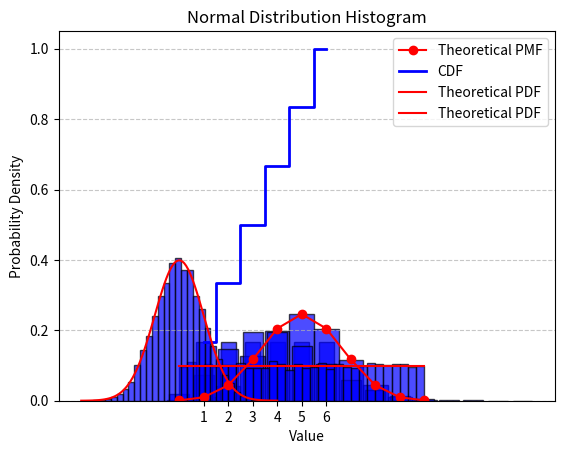

This chart was generated by the following Python code: (Note: this script raises an exception after producing the figure.)
#1Write a Python program to generate a random variable and display its value
import random

# Generate a random variable (uniform between 0 and 1)
random_variable = random.random()

# Display the value
print("Generated Random Variable:", random_variable)

#2Generate a discrete uniform distribution using Python and plot the probability mass function (PMF)>
import numpy as np
import matplotlib.pyplot as plt
from scipy.stats import randint

# Define parameters for the discrete uniform distribution
low, high = 1, 6  # Example: Simulating a fair die roll (1 to 6)

# Generate possible values
x = np.arange(low, high + 1)

# Compute PMF
pmf_values = randint.pmf(x, low, high + 1)

# Plot the PMF
plt.bar(x, pmf_values, width=0.6, color='blue', alpha=0.7, edgecolor='black')
plt.xlabel("Random Variable (X)")
plt.ylabel("Probability")
plt.title("PMF of Discrete Uniform Distribution")
plt.xticks(x)
plt.grid(axis='y', linestyle='--', alpha=0.7)
plt.show()

#3 Write a Python function to calculate the probability distribution function (PDF) of a Bernoulli distribution>
def bernoulli_pdf(x, p):
    """
    Calculate the Probability Distribution Function (PDF) of a Bernoulli distribution.

    Parameters:
    x (int): The outcome (0 or 1).
    p (float): The probability of success (0 ≤ p ≤ 1).

    Returns:
    float: Probability mass function (PMF) value.
    """
    if x not in [0, 1]:
        raise ValueError("x must be either 0 or 1 in a Bernoulli distribution.")
    if not (0 <= p <= 1):
        raise ValueError("Probability p must be between 0 and 1.")

    return p**x * (1 - p)**(1 - x)

# Example usage
p = 0.6  # Probability of success
print("P(X=0):", bernoulli_pdf(0, p))
print("P(X=1):", bernoulli_pdf(1, p))

#4Write a Python script to simulate a binomial distribution with n=10 and p=0.5, then plot its histogram>
import numpy as np
import matplotlib.pyplot as plt
from scipy.stats import binom

# Parameters for the binomial distribution
n = 10   # Number of trials
p = 0.5  # Probability of success

# Simulate 10000 random samples
samples = np.random.binomial(n, p, 10000)

# Plot histogram of the samples
plt.hist(samples, bins=np.arange(n + 2) - 0.5, density=True, alpha=0.7, color='blue', edgecolor='black')

# Plot the theoretical binomial PMF
x = np.arange(0, n + 1)
pmf_values = binom.pmf(x, n, p)
plt.plot(x, pmf_values, 'ro-', label="Theoretical PMF")

# Labels and title
plt.xlabel("Number of Successes (X)")
plt.ylabel("Probability")
plt.title(f"Binomial Distribution (n={n}, p={p})")
plt.xticks(x)
plt.legend()
plt.grid(axis='y', linestyle='--', alpha=0.7)
plt.show()

#5 Create a Poisson distribution and visualize it using Python>
import numpy as np
import matplotlib.pyplot as plt
from scipy.stats import poisson

λ = 4  # Mean number of events
x = np.arange(0, 15)  # Range of possible values
pmf_values = poisson.pmf(x, λ)

plt.bar(x, pmf_values, color='blue', alpha=0.7, edgecolor='black')
plt.xlabel("Number of Events (X)")
plt.ylabel("Probability")
plt.title("Poisson Distribution (λ=4)")
plt.show()

#6Write a Python program to calculate and plot the cumulative distribution function (CDF) of a discrete
#uniform distribution>
import numpy as np
import matplotlib.pyplot as plt
from scipy.stats import randint

low, high = 1, 6  # Example: Rolling a fair die (1 to 6)
x = np.arange(low, high + 1)
cdf_values = randint.cdf(x, low, high + 1)

plt.step(x, cdf_values, where='mid', color='blue', label="CDF", linewidth=2)
plt.xlabel("Random Variable (X)")
plt.ylabel("Cumulative Probability")
plt.title("CDF of Discrete Uniform Distribution")
plt.xticks(x)
plt.grid(axis='y', linestyle='--', alpha=0.7)
plt.legend()
plt.show()

#7Generate a continuous uniform distribution using NumPy and visualize it
import numpy as np
import matplotlib.pyplot as plt
from scipy.stats import uniform

# Define the range for the uniform distribution
low, high = 0, 10
samples = np.random.uniform(low, high, 10000)  # Generate 10,000 samples

# Plot histogram
plt.hist(samples, bins=30, density=True, alpha=0.7, color='blue', edgecolor='black')

# Plot the theoretical PDF
x = np.linspace(low, high, 100)
pdf_values = uniform.pdf(x, low, high - low)
plt.plot(x, pdf_values, 'r-', label="Theoretical PDF")

# Labels and title
plt.xlabel("Value")
plt.ylabel("Probability Density")
plt.title("Continuous Uniform Distribution")
plt.legend()
plt.grid(axis='y', linestyle='--', alpha=0.7)
plt.show()

#8Simulate data from a normal distribution and plot its histogram
import numpy as np
import matplotlib.pyplot as plt
from scipy.stats import norm

# Parameters for the normal distribution
mean, std_dev = 0, 1  # Standard normal distribution (μ=0, σ=1)
samples = np.random.normal(mean, std_dev, 10000)  # Generate 10,000 samples

# Plot histogram
plt.hist(samples, bins=30, density=True, alpha=0.7, color='blue', edgecolor='black')

# Plot theoretical PDF
x = np.linspace(mean - 4*std_dev, mean + 4*std_dev, 100)
pdf_values = norm.pdf(x, mean, std_dev)
plt.plot(x, pdf_values, 'r-', label="Theoretical PDF")

# Labels and title
plt.xlabel("Value")
plt.ylabel("Probability Density")
plt.title("Normal Distribution Histogram")
plt.legend()
plt.grid(axis='y', linestyle='--', alpha=0.7)
plt.show()

#9Write a Python function to calculate Z-scores from a dataset and plot them>
def calculate_and_plot_zscores(data):
    """
    Calculate Z-scores and plot their distribution.

    Parameters:
    data (array-like): The input dataset.

    Returns:
    np.ndarray: Z-scores of the dataset.
    """
    z_scores = zscore(data)  # Calculate Z-scores

    # Plot histogram of Z-scores
    sns.histplot(z_scores, bins=30, kde=True, color='blue', edgecolor='black')
    plt.xlabel("Z-score")
    plt.ylabel("Frequency")
    plt.title("Z-score Distribution")
    plt.axvline(0, color='red', linestyle='dashed', label="Mean (Z=0)")
    plt.legend()
    plt.grid(axis='y', linestyle='--', alpha=0.7)
    plt.show()

    return z_scores

# Example usage
data = np.random.normal(50, 10, 1000)  # Simulated dataset (mean=50, std=10)
z_scores = calculate_and_plot_zscores(data)

#10> Implement the Central Limit Theorem (CLT) using Python for a non-normal distribution.

# Generate a uniform distribution (non-normal)
samples = 1000
sample_size = 30
uniform_data = np.random.uniform(0, 10, (samples, sample_size))

# Compute sample means
sample_means = np.mean(uniform_data, axis=1)

# Plot histogram of sample means
plt.hist(sample_means, bins=30, density=True, alpha=0.7, color='blue', edgecolor='black')
plt.xlabel("Sample Mean")
plt.ylabel("Frequency")
plt.title("Central Limit Theorem in Action")
plt.grid(axis='y', linestyle='--', alpha=0.7)
plt.show()

#11Simulate multiple samples from a normal distribution and verify the Central Limit Theorem5
# Parameters for the normal distribution
mean, std_dev = 50, 15
samples = 1000
sample_size = 30

# Generate multiple samples and compute their means
sample_means = np.mean(np.random.normal(mean, std_dev, (samples, sample_size)), axis=1)

# Plot histogram of sample means
plt.hist(sample_means, bins=30, density=True, alpha=0.7, color='blue', edgecolor='black')
plt.xlabel("Sample Mean")
plt.ylabel("Frequency")
plt.title("Verification of Central Limit Theorem")
plt.grid(axis='y', linestyle='--', alpha=0.7)
plt.show()

#12Write a Python function to calculate and plot the standard normal distribution (mean = 0, std = 1)5
def plot_standard_normal():
    """
    Plots the Standard Normal Distribution (mean = 0, std = 1).
    """
    x = np.linspace(-4, 4, 1000)  # Range of values
    pdf_values = norm.pdf(x, 0, 1)  # Compute PDF

    plt.plot(x, pdf_values, color='blue', label="Standard Normal PDF")
    plt.xlabel("Z-score")
    plt.ylabel("Probability Density")
    plt.title("Standard Normal Distribution (μ=0, σ=1)")
    plt.axvline(0, color='red', linestyle='dashed', label="Mean (Z=0)")
    plt.legend()
    plt.grid(axis='y', linestyle='--', alpha=0.7)
    plt.show()

# Call the function
plot_standard_normal()

#13Generate random variables and calculate their corresponding probabilities using the binomial distribution
# Parameters for the binomial distribution
n, p = 10, 0.5  # n = number of trials, p = probability of success
x = np.arange(0, n+1)  # Possible outcomes (0 to n)
probabilities = binom.pmf(x, n, p)  # Calculate PMF

# Generate random variables
random_variables = np.random.binomial(n, p, 1000)

# Plot PMF
plt.bar(x, probabilities, alpha=0.7, color='blue', edgecolor='black', label="PMF")
plt.xlabel("Number of Successes")
plt.ylabel("Probability")
plt.title("Binomial Distribution (n=10, p=0.5)")
plt.legend()
plt.grid(axis='y', linestyle='--', alpha=0.7)
plt.show()

#14Write a Python program to calculate the Z-score for a given data point and compare it to a standard normal
#distribution
def calculate_z_score(data, value):
    """
    Calculate the Z-score of a given data point and compare it to a standard normal distribution.

    Parameters:
    data (array-like): Dataset
    value (float): Data point for which Z-score is calculated

    Returns:
    float: Z-score of the given value
    """
    mean = np.mean(data)
    std_dev = np.std(data, ddof=1)  # Sample standard deviation
    z_score = (value - mean) / std_dev  # Z-score formula

    # Plot standard normal distribution
    x = np.linspace(-4, 4, 1000)
    pdf_values = norm.pdf(x, 0, 1)
    plt.plot(x, pdf_values, color='blue', label="Standard Normal PDF")
    plt.axvline(z_score, color='red', linestyle='dashed', label=f"Z-score = {z_score:.2f}")
    plt.xlabel("Z-score")
    plt.ylabel("Probability Density")
    plt.title("Comparison with Standard Normal Distribution")
    plt.legend()
    plt.grid(axis='y', linestyle='--', alpha=0.7)
    plt.show()

    return z_score

# Example usage
data = np.random.normal(50, 10, 100)  # Simulated dataset (mean=50, std=10)
value = 55  # Example data point
z_score = calculate_z_score(data, value)
print(f"Z-score for {value}: {z_score:.2f}")

#15Implement hypothesis testing using Z-statistics for a sample dataset
def z_test(sample, pop_mean, pop_std, alpha=0.05):
    """
    Perform a one-sample Z-test for the mean.

    Parameters:
    sample (array-like): Sample dataset
    pop_mean (float): Population mean (H0)
    pop_std (float): Population standard deviation
    alpha (float): Significance level (default 0.05)

    Returns:
    None (Prints the result of hypothesis testing)
    """
    sample_mean = np.mean(sample)
    sample_size = len(sample)
    z_score = (sample_mean - pop_mean) / (pop_std / np.sqrt(sample_size))

    # Critical value for two-tailed test
    z_critical = norm.ppf(1 - alpha/2)

    print(f"Z-score: {z_score:.2f}, Critical Z: ±{z_critical:.2f}")

    # Decision rule
    if abs(z_score) > z_critical:
        print("Reject the null hypothesis (H0).")
    else:
        print("Fail to reject the null hypothesis (H0).")

# Example usage
sample_data = np.random.normal(52, 5, 30)  # Sample from normal distribution (mean=52, std=5)
population_mean = 50  # Hypothesized population mean
population_std = 5    # Known population standard deviation
z_test(sample_data, population_mean, population_std)

#16Create a confidence interval for a dataset using Python and interpret the result
def confidence_interval(sample, confidence=0.95):
    """
    Calculate the confidence interval for a sample dataset.

    Parameters:
    sample (array-like): Sample dataset
    confidence (float): Confidence level (default 95%)

    Returns:
    tuple: Lower and upper bounds of the confidence interval
    """
    sample_mean = np.mean(sample)
    sample_std = np.std(sample, ddof=1)  # Sample standard deviation
    n = len(sample)

    # Compute margin of error
    z_critical = norm.ppf(1 - (1 - confidence) / 2)
    margin_of_error = z_critical * (sample_std / np.sqrt(n))

    # Confidence interval bounds
    lower_bound = sample_mean - margin_of_error
    upper_bound = sample_mean + margin_of_error

    print(f"{confidence*100}% Confidence Interval: ({lower_bound:.2f}, {upper_bound:.2f})")
    return lower_bound, upper_bound

#17Generate data from a normal distribution, then calculate and interpret the confidence interval for its mean5
def confidence_interval(sample, confidence=0.95):
    """
    Calculate the confidence interval for the mean of a normal distribution.

    Parameters:
    sample (array-like): Sample dataset
    confidence (float): Confidence level (default 95%)

    Returns:
    tuple: Lower and upper bounds of the confidence interval
    """
    sample_mean = np.mean(sample)
    sample_std = np.std(sample, ddof=1)  # Sample standard deviation
    n = len(sample)

    # Compute margin of error
    z_critical = norm.ppf(1 - (1 - confidence) / 2)
    margin_of_error = z_critical * (sample_std / np.sqrt(n))

    # Confidence interval bounds
    lower_bound = sample_mean - margin_of_error
    upper_bound = sample_mean + margin_of_error

    print(f"{confidence*100}% Confidence Interval: ({lower_bound:.2f}, {upper_bound:.2f})")
    print(f"Interpretation: We are {confidence*100}% confident that the true population mean lies within this interval.")

    return lower_bound, upper_bound

# Generate data from a normal distribution
np.random.seed(42)
sample_data = np.random.normal(loc=50, scale=10, size=30)  # mean=50, std=10, sample size=30

# Calculate confidence interval
confidence_interval(sample_data)

#18Write a Python script to calculate and visualize the probability density function (PDF) of a normal distribution5
# Define parameters
mean = 0     # Mean of the normal distribution
std_dev = 1  # Standard deviation

# Generate values for x-axis
x = np.linspace(mean - 4*std_dev, mean + 4*std_dev, 1000)

# Compute the PDF
pdf = norm.pdf(x, mean, std_dev)

# Plot the PDF
plt.figure(figsize=(8, 5))
plt.plot(x, pdf, label=f"Normal PDF (mean={mean}, std={std_dev})", color='blue')
plt.xlabel("X")
plt.ylabel("Density")
plt.title("Probability Density Function (PDF) of Normal Distribution")
plt.legend()
plt.grid()
plt.show()

#19Use Python to calculate and interpret the cumulative distribution function (CDF) of a Poisson distribution5
# Define Poisson distribution parameter (λ = average rate of occurrences)
lambda_ = 5

# Generate values (discrete x values from 0 to 15)
x = np.arange(0, 16)

# Compute CDF
cdf = poisson.cdf(x, lambda_)

# Plot the CDF
plt.figure(figsize=(8, 5))
plt.step(x, cdf, where="mid", label=f"Poisson CDF (λ={lambda_})", color='green')
plt.xlabel("Number of Events (k)")
plt.ylabel("Cumulative Probability")
plt.title("Cumulative Distribution Function (CDF) of Poisson Distribution")
plt.legend()
plt.grid()
plt.show()

# Interpretation
prob_3_or_less = poisson.cdf(3, lambda_)
print(f"Probability of 3 or fewer occurrences: {prob_3_or_less:.4f}")

#20Simulate a random variable using a continuous uniform distribution and calculate its expected value
# Define the range [a, b] for the uniform distribution
a, b = 2, 10

# Simulate a random variable from the uniform distribution
sample = np.random.uniform(a, b, 1000)  # Generate 1000 random values

# Calculate the expected value (mean of the uniform distribution)
expected_value = (a + b) / 2

print(f"Expected Value (Theoretical Mean): {expected_value:.2f}")
print(f"Sample Mean (Approximation): {np.mean(sample):.2f}")

#215 Write a Python program to compare the standard deviations of two datasets and visualize the difference
# Generate two datasets with different standard deviations
np.random.seed(42)
data1 = np.random.normal(loc=50, scale=10, size=1000)  # Mean=50, Std Dev=10
data2 = np.random.normal(loc=50, scale=20, size=1000)  # Mean=50, Std Dev=20

# Calculate standard deviations
std1 = np.std(data1, ddof=1)
std2 = np.std(data2, ddof=1)

# Print standard deviations
print(f"Standard Deviation of Dataset 1: {std1:.2f}")
print(f"Standard Deviation of Dataset 2: {std2:.2f}")

# Visualization
plt.figure(figsize=(8, 5))
plt.hist(data1, bins=30, alpha=0.5, label=f"Dataset 1 (Std={std1:.2f})", color='blue', density=True)
plt.hist(data2, bins=30, alpha=0.5, label=f"Dataset 2 (Std={std2:.2f})", color='red', density=True)
plt.xlabel("Value")
plt.ylabel("Density")
plt.title("Comparison of Standard Deviations")
plt.legend()
plt.grid()
plt.show()

#22Calculate the range and interquartile range (IQR) of a dataset generated from a normal distribution
# Generate a dataset from a normal distribution
np.random.seed(42)
data = np.random.normal(loc=50, scale=15, size=1000)  # Mean=50, Std Dev=15

# Calculate range
data_range = np.max(data) - np.min(data)

# Calculate interquartile range (IQR)
Q1 = np.percentile(data, 25)  # 25th percentile
Q3 = np.percentile(data, 75)  # 75th percentile
IQR = Q3 - Q1

# Print results
print(f"Range: {data_range:.2f}")
print(f"Interquartile Range (IQR): {IQR:.2f}")

#23Implement Z-score normalization on a dataset and visualize its transformation
# Generate a dataset from a normal distribution
np.random.seed(42)
data = np.random.normal(loc=50, scale=15, size=1000)  # Mean=50, Std Dev=15

# Apply Z-score normalization
normalized_data = zscore(data)

# Plot original vs. normalized data
plt.figure(figsize=(10, 5))

# Original data histogram
plt.subplot(1, 2, 1)
plt.hist(data, bins=30, color='blue', alpha=0.7, label="Original Data")
plt.axvline(np.mean(data), color='red', linestyle='dashed', linewidth=2, label="Mean")
plt.xlabel("Value")
plt.ylabel("Frequency")
plt.title("Original Data Distribution")
plt.legend()

# Normalized data histogram
plt.subplot(1, 2, 2)
plt.hist(normalized_data, bins=30, color='green', alpha=0.7, label="Z-score Normalized Data")
plt.axvline(np.mean(normalized_data), color='red', linestyle='dashed', linewidth=2, label="Mean (0)")
plt.xlabel("Z-score")
plt.title("Z-score Normalized Distribution")
plt.legend()

plt.tight_layout()
plt.show()

#24Write a Python function to calculate the skewness and kurtosis of a dataset generated from a normal
#distribution
def calculate_skewness_kurtosis(size=1000, mean=50, std=15):
    # Generate data from a normal distribution
    data = np.random.normal(loc=mean, scale=std, size=size)

    # Calculate skewness and kurtosis
    skewness = skew(data)
    kurt = kurtosis(data)

    return skewness, kurt

# Call function and display results
skew_value, kurt_value = calculate_skewness_kurtosis()
print(f"Skewness: {skew_value:.4f}")
print(f"Kurtosis: {kurt_value:.4f}")